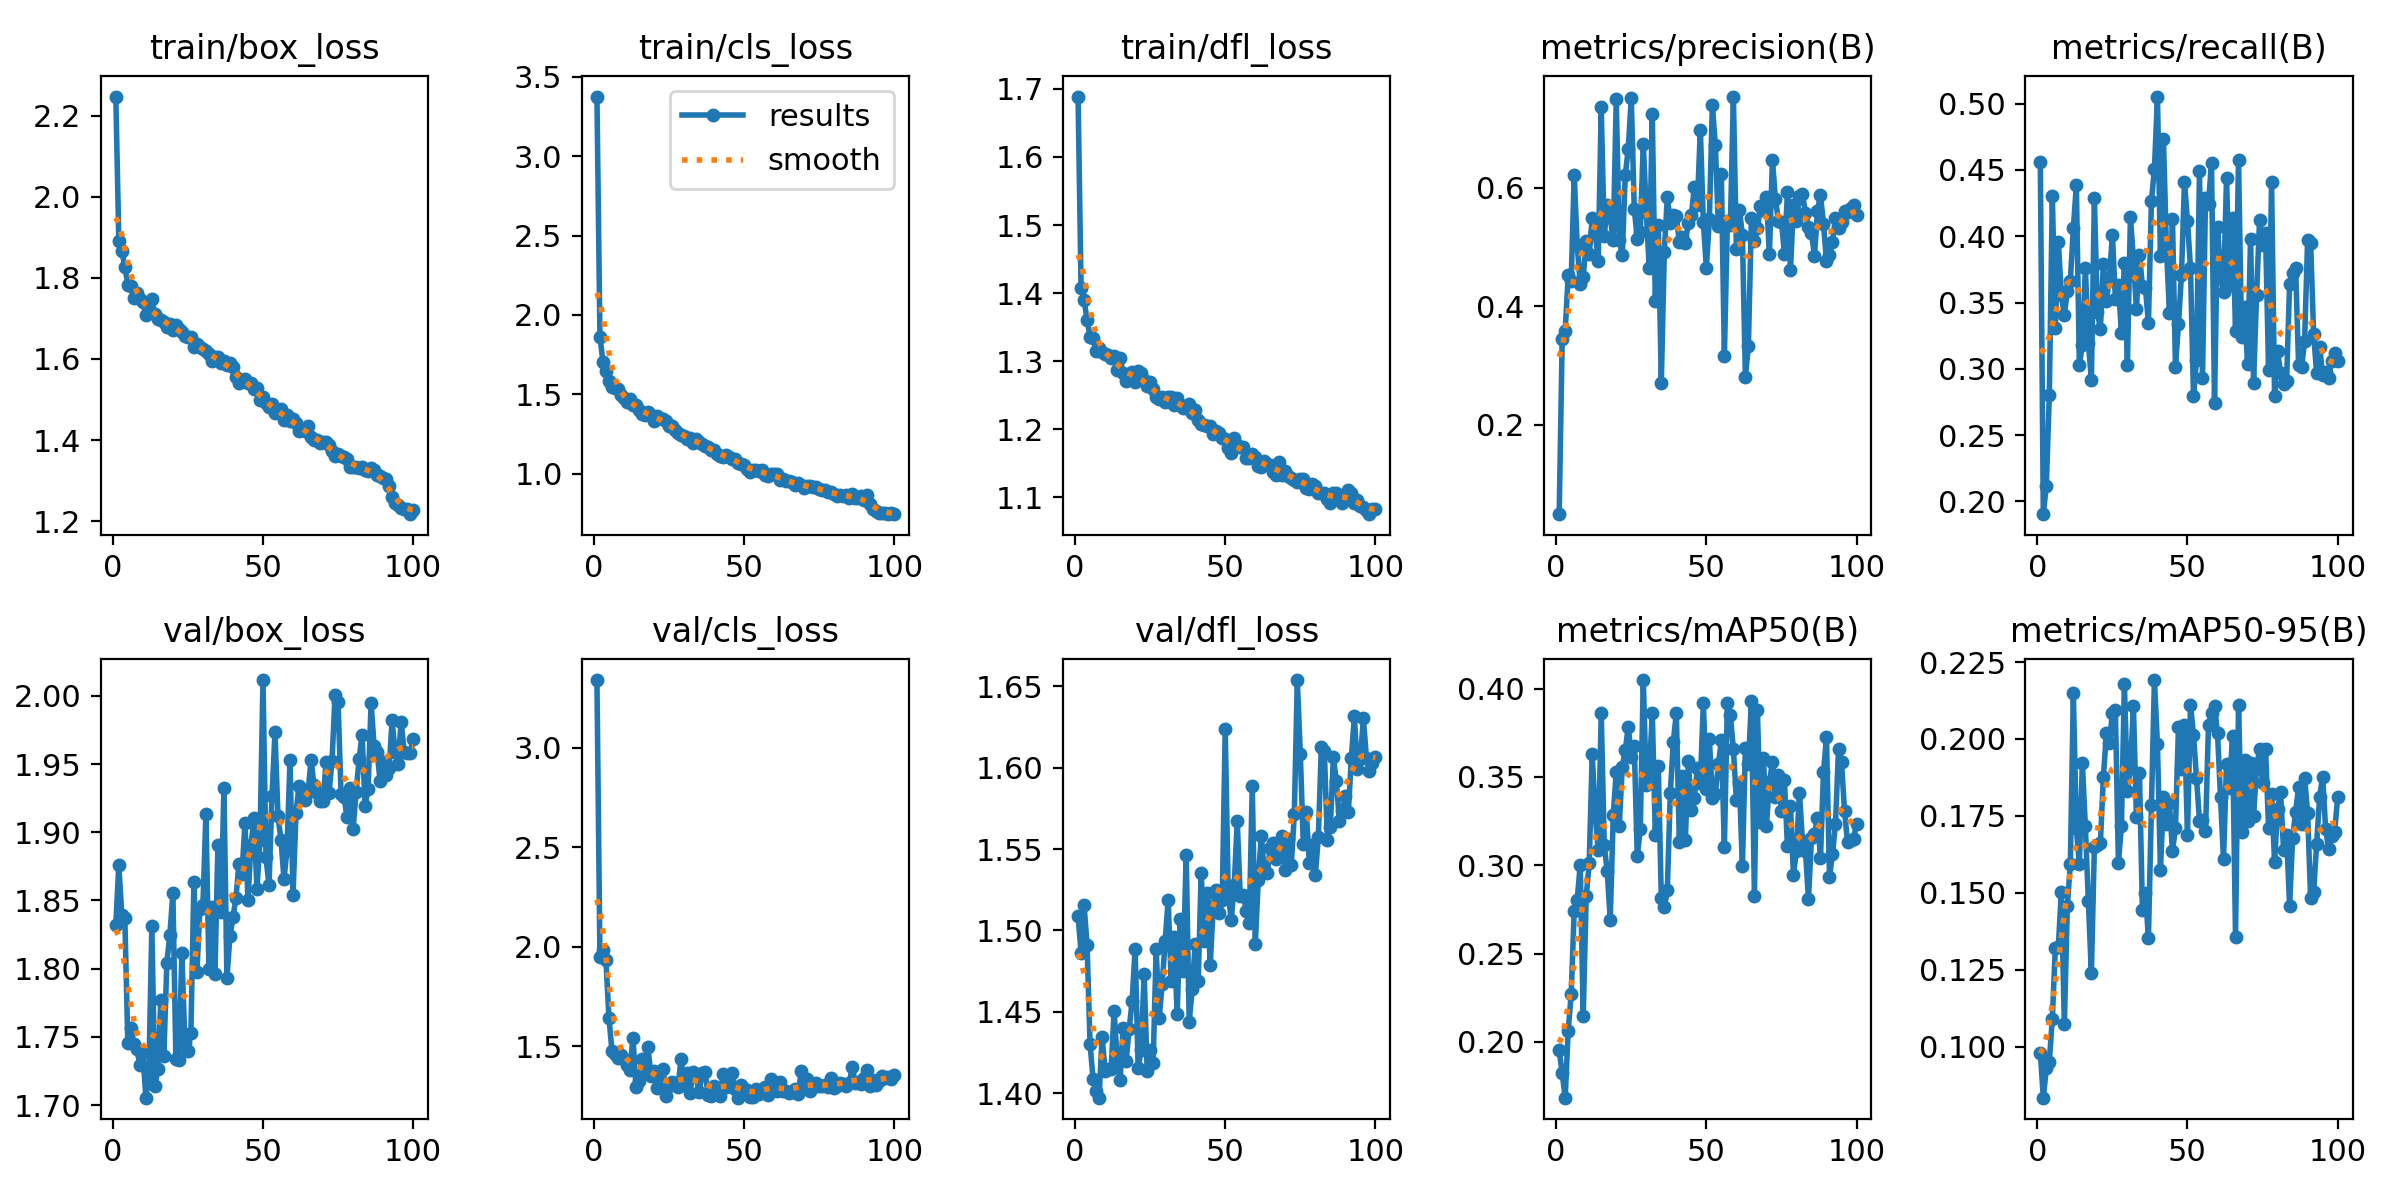

The data file committed next to this chart (first rows):
epoch, time, train/box_loss, train/cls_loss, train/dfl_loss, metrics/precision(B), metrics/recall(B), metrics/mAP50(B), metrics/mAP50-95(B), val/box_loss, val/cls_loss, val/dfl_loss, lr/pg0, lr/pg1, lr/pg2
1, 22.12, 2.247, 3.376, 1.689, 0.0492, 0.4556, 0.1952, 0.09815, 1.832, 3.34, 1.509, 0.00036, 0.00036, 0.00036
2, 37.26, 1.892, 1.864, 1.408, 0.3449, 0.1904, 0.1824, 0.08349, 1.876, 1.946, 1.486, 0.0007231, 0.0007231, 0.0007231
3, 52.81, 1.867, 1.705, 1.39, 0.3588, 0.2118, 0.1685, 0.09299, 1.839, 1.981, 1.516, 0.001079, 0.001079, 0.001079
4, 69.37, 1.828, 1.645, 1.361, 0.4529, 0.2799, 0.2064, 0.09521, 1.837, 1.93, 1.491, 0.001078, 0.001078, 0.001078
5, 85.6, 1.783, 1.586, 1.335, 0.4424, 0.4306, 0.227, 0.1091, 1.746, 1.642, 1.43, 0.001067, 0.001067, 0.001067
6, 102, 1.78, 1.548, 1.334, 0.6223, 0.3309, 0.2743, 0.1322, 1.757, 1.476, 1.409, 0.001056, 0.001056, 0.001056
7, 118.4, 1.75, 1.538, 1.315, 0.5041, 0.3958, 0.2804, 0.1325, 1.745, 1.459, 1.401, 0.001045, 0.001045, 0.001045
8, 134.1, 1.762, 1.533, 1.319, 0.4376, 0.3556, 0.3002, 0.1504, 1.741, 1.44, 1.397, 0.001034, 0.001034, 0.001034
9, 148.3, 1.747, 1.492, 1.314, 0.4491, 0.3403, 0.2147, 0.1073, 1.729, 1.454, 1.435, 0.001023, 0.001023, 0.001023
10, 164.1, 1.741, 1.477, 1.311, 0.5112, 0.359, 0.2826, 0.1459, 1.739, 1.433, 1.414, 0.001012, 0.001012, 0.001012
11, 180.7, 1.709, 1.454, 1.309, 0.488, 0.3664, 0.3012, 0.1593, 1.705, 1.407, 1.415, 0.001001, 0.001001, 0.001001
12, 197.4, 1.715, 1.47, 1.304, 0.5491, 0.406, 0.3632, 0.2148, 1.723, 1.379, 1.415, 0.00099, 0.00099, 0.00099
13, 213.8, 1.748, 1.434, 1.307, 0.5263, 0.4384, 0.3279, 0.171, 1.831, 1.543, 1.45, 0.000979, 0.000979, 0.000979
14, 227.5, 1.71, 1.429, 1.287, 0.4772, 0.3029, 0.3088, 0.1593, 1.714, 1.294, 1.421, 0.000968, 0.000968, 0.000968
15, 243, 1.698, 1.401, 1.305, 0.736, 0.3177, 0.3862, 0.1921, 1.726, 1.325, 1.408, 0.000957, 0.000957, 0.000957
16, 259.2, 1.697, 1.377, 1.283, 0.5186, 0.3759, 0.3115, 0.1716, 1.777, 1.434, 1.44, 0.000946, 0.000946, 0.000946
17, 275.3, 1.69, 1.368, 1.271, 0.5717, 0.3196, 0.2965, 0.1473, 1.736, 1.363, 1.42, 0.000935, 0.000935, 0.000935
18, 292.2, 1.678, 1.388, 1.275, 0.5505, 0.2916, 0.269, 0.1239, 1.804, 1.494, 1.439, 0.000924, 0.000924, 0.000924
19, 308.7, 1.687, 1.368, 1.285, 0.5114, 0.4287, 0.3285, 0.165, 1.825, 1.35, 1.457, 0.000913, 0.000913, 0.000913
20, 323.2, 1.672, 1.333, 1.269, 0.75, 0.3428, 0.3526, 0.1655, 1.855, 1.375, 1.489, 0.000902, 0.000902, 0.000902
21, 338.2, 1.684, 1.366, 1.285, 0.5118, 0.3301, 0.322, 0.1663, 1.734, 1.291, 1.416, 0.000891, 0.000891, 0.000891
22, 354.8, 1.673, 1.351, 1.282, 0.4865, 0.3791, 0.3555, 0.1877, 1.733, 1.327, 1.427, 0.00088, 0.00088, 0.00088
23, 371.8, 1.666, 1.344, 1.272, 0.6218, 0.3512, 0.365, 0.2018, 1.811, 1.386, 1.474, 0.000869, 0.000869, 0.000869
24, 387.5, 1.657, 1.329, 1.263, 0.6659, 0.3688, 0.3784, 0.1986, 1.745, 1.252, 1.414, 0.000858, 0.000858, 0.000858
25, 403.8, 1.653, 1.301, 1.269, 0.7521, 0.4009, 0.3613, 0.2085, 1.74, 1.301, 1.427, 0.000847, 0.000847, 0.000847
26, 418, 1.655, 1.3, 1.259, 0.565, 0.3528, 0.3673, 0.2093, 1.753, 1.321, 1.419, 0.000836, 0.000836, 0.000836
27, 433.7, 1.629, 1.273, 1.247, 0.514, 0.3636, 0.305, 0.1598, 1.863, 1.313, 1.489, 0.000825, 0.000825, 0.000825
28, 450.6, 1.638, 1.255, 1.244, 0.5257, 0.3273, 0.3205, 0.1717, 1.797, 1.295, 1.446, 0.000814, 0.000814, 0.000814
29, 467.3, 1.629, 1.243, 1.248, 0.6749, 0.38, 0.4048, 0.2178, 1.844, 1.436, 1.467, 0.000803, 0.000803, 0.000803
30, 483.9, 1.624, 1.234, 1.24, 0.5594, 0.3027, 0.3456, 0.1832, 1.846, 1.306, 1.493, 0.000792, 0.000792, 0.000792
31, 499.6, 1.619, 1.221, 1.247, 0.4641, 0.4144, 0.3519, 0.1907, 1.913, 1.367, 1.519, 0.000781, 0.000781, 0.000781
32, 513.6, 1.612, 1.226, 1.247, 0.7252, 0.3826, 0.3861, 0.2107, 1.8, 1.267, 1.469, 0.00077, 0.00077, 0.00077
33, 528.9, 1.595, 1.195, 1.235, 0.409, 0.3452, 0.3173, 0.1746, 1.845, 1.369, 1.496, 0.000759, 0.000759, 0.000759
34, 545.3, 1.605, 1.217, 1.246, 0.5371, 0.3861, 0.3561, 0.189, 1.796, 1.349, 1.448, 0.000748, 0.000748, 0.000748
35, 561.8, 1.604, 1.202, 1.236, 0.2709, 0.3627, 0.2815, 0.1444, 1.891, 1.269, 1.507, 0.000737, 0.000737, 0.000737
36, 578.4, 1.59, 1.189, 1.231, 0.4922, 0.3613, 0.2765, 0.1499, 1.841, 1.363, 1.475, 0.000726, 0.000726, 0.000726
37, 593.6, 1.596, 1.173, 1.232, 0.5854, 0.3343, 0.2859, 0.1353, 1.932, 1.371, 1.547, 0.000715, 0.000715, 0.000715
38, 608.2, 1.584, 1.169, 1.237, 0.5403, 0.4268, 0.3408, 0.1784, 1.793, 1.255, 1.444, 0.000704, 0.000704, 0.000704
39, 623.6, 1.59, 1.148, 1.224, 0.5552, 0.4506, 0.3698, 0.2191, 1.824, 1.251, 1.464, 0.000693, 0.000693, 0.000693
40, 639.8, 1.581, 1.15, 1.229, 0.5523, 0.5053, 0.386, 0.1982, 1.838, 1.3, 1.492, 0.000682, 0.000682, 0.000682
41, 656.2, 1.554, 1.125, 1.214, 0.5096, 0.3849, 0.3134, 0.1573, 1.852, 1.257, 1.469, 0.000671, 0.000671, 0.000671
42, 672.9, 1.54, 1.114, 1.208, 0.5167, 0.4736, 0.3503, 0.181, 1.877, 1.25, 1.536, 0.00066, 0.00066, 0.00066
43, 688.6, 1.545, 1.103, 1.207, 0.5077, 0.3906, 0.3146, 0.1724, 1.869, 1.361, 1.494, 0.000649, 0.000649, 0.000649
44, 702.6, 1.551, 1.118, 1.205, 0.5406, 0.3423, 0.3587, 0.1792, 1.907, 1.296, 1.523, 0.000638, 0.000638, 0.000638
45, 719.4, 1.541, 1.106, 1.205, 0.5541, 0.4133, 0.331, 0.1636, 1.851, 1.302, 1.479, 0.000627, 0.000627, 0.000627
46, 735.8, 1.541, 1.094, 1.194, 0.6013, 0.3016, 0.3379, 0.171, 1.891, 1.366, 1.515, 0.000616, 0.000616, 0.000616
47, 752.8, 1.527, 1.093, 1.197, 0.5706, 0.3335, 0.3548, 0.2039, 1.91, 1.283, 1.525, 0.0006051, 0.0006051, 0.0006051
48, 768.7, 1.528, 1.07, 1.195, 0.6985, 0.371, 0.3467, 0.1902, 1.858, 1.241, 1.511, 0.0005941, 0.0005941, 0.0005941
49, 783.4, 1.499, 1.06, 1.188, 0.5417, 0.4411, 0.3917, 0.2044, 1.894, 1.306, 1.519, 0.0005831, 0.0005831, 0.0005831
50, 798.7, 1.506, 1.054, 1.186, 0.4656, 0.4116, 0.3432, 0.1689, 2.012, 1.283, 1.624, 0.0005721, 0.0005721, 0.0005721
51, 815.7, 1.491, 1.028, 1.173, 0.5475, 0.3762, 0.3715, 0.2111, 1.882, 1.278, 1.523, 0.0005611, 0.0005611, 0.0005611
52, 831.9, 1.482, 1.012, 1.165, 0.74, 0.2796, 0.3379, 0.2014, 1.861, 1.244, 1.506, 0.0005501, 0.0005501, 0.0005501
53, 848.1, 1.488, 1.023, 1.188, 0.6721, 0.3067, 0.3405, 0.1874, 1.927, 1.245, 1.528, 0.0005391, 0.0005391, 0.0005391
54, 863, 1.467, 1.022, 1.177, 0.5351, 0.4489, 0.3571, 0.1733, 1.973, 1.282, 1.567, 0.0005281, 0.0005281, 0.0005281
55, 877.3, 1.472, 1.016, 1.175, 0.6228, 0.2929, 0.3706, 0.1736, 1.912, 1.262, 1.521, 0.0005171, 0.0005171, 0.0005171
56, 895.2, 1.475, 1.025, 1.174, 0.3164, 0.4289, 0.3105, 0.17, 1.895, 1.277, 1.522, 0.0005061, 0.0005061, 0.0005061
57, 913.4, 1.45, 0.9908, 1.158, 0.5435, 0.4245, 0.3918, 0.2046, 1.866, 1.296, 1.512, 0.0004951, 0.0004951, 0.0004951
58, 930, 1.461, 0.9854, 1.157, 0.5378, 0.4556, 0.3849, 0.2085, 1.887, 1.252, 1.505, 0.0004841, 0.0004841, 0.0004841
59, 946.6, 1.447, 0.998, 1.164, 0.7544, 0.2743, 0.3657, 0.2106, 1.953, 1.334, 1.588, 0.0004731, 0.0004731, 0.0004731
60, 960.7, 1.452, 0.9952, 1.159, 0.4977, 0.4066, 0.337, 0.2019, 1.854, 1.307, 1.491, 0.0004621, 0.0004621, 0.0004621
... 40 more rows
